Run: headless pygame with SDL's dummy video driver; simulated clock (each Clock.tick advances the game by its frame time, no real sleeping); random seed 0; keys injected as events and as key.get_pressed() state; mouse plan: one left click at the window centre at the start of phase 2, then a move to the lower-right quarter at the start of phase 3.
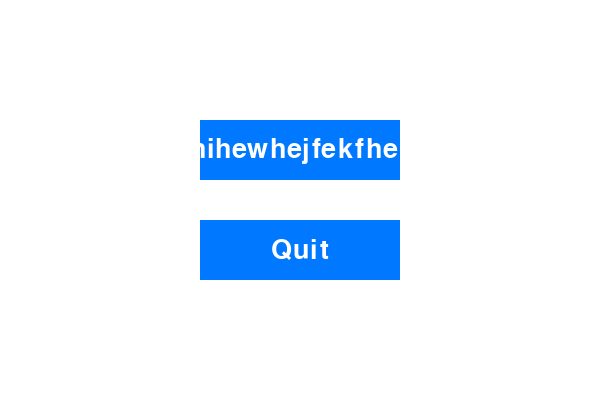
Frame 1 of 4 · flips 1–60 · no input
Frame 2 of 4 · flips 61–180 · clicked the window centre · tapped SPACE, RETURN · held RIGHT (→), D · screen unchanged from frame 1, image omitted
Frame 3 of 4 · flips 181–300 · moved the mouse to the lower-right quarter · held DOWN (↓), S · screen unchanged from frame 2, image omitted
Frame 4 of 4 · flips 301–420 · held LEFT (←), A, UP (↑), W · screen unchanged from frame 3, image omitted

The pygame program that drew these frames:

import pygame
import sys

# Initialize Pygame
pygame.init()

# Set up the display
WIDTH, HEIGHT = 600, 400
screen = pygame.display.set_mode((WIDTH, HEIGHT))
pygame.display.set_caption("Clickable Buttons Example")

# Define colors
WHITE = (255, 255, 255)
BLUE = (0, 120, 255)
DARK_BLUE = (0, 90, 200)
BLACK = (0, 0, 0)

# Define font
font = pygame.font.SysFont(None, 40)

# Button class
class Button:
    def __init__(self, x, y, width, height, text, color, hover_color, action=None):
        self.rect = pygame.Rect(x, y, width, height)
        self.text = text
        self.color = color
        self.hover_color = hover_color
        self.action = action

    def draw(self, surface):
        mouse_pos = pygame.mouse.get_pos()
        is_hovered = self.rect.collidepoint(mouse_pos)
        pygame.draw.rect(surface, self.hover_color if is_hovered else self.color, self.rect)

        text_surface = font.render(self.text, True, WHITE)
        text_rect = text_surface.get_rect(center=self.rect.center)
        surface.blit(text_surface, text_rect)

    def check_click(self, event):
        if event.type == pygame.MOUSEBUTTONDOWN:
            if self.rect.collidepoint(event.pos) and self.action:
                self.action()

# Example actions
def start_game():
    print("Game started!")

def quit_game():
    pygame.quit()
    sys.exit()

# Create buttons
start_button = Button(200, 120, 200, 60, "uwhihewhejfekfhefhdi", BLUE, DARK_BLUE, start_game)
quit_button = Button(200, 220, 200, 60, "Quit", BLUE, DARK_BLUE, quit_game)

# Game loop
while True:
    screen.fill(WHITE)

    for event in pygame.event.get():
        if event.type == pygame.QUIT:
            pygame.quit()
            sys.exit()

        start_button.check_click(event)
        quit_button.check_click(event)

    start_button.draw(screen)
    quit_button.draw(screen)

    pygame.display.flip()
